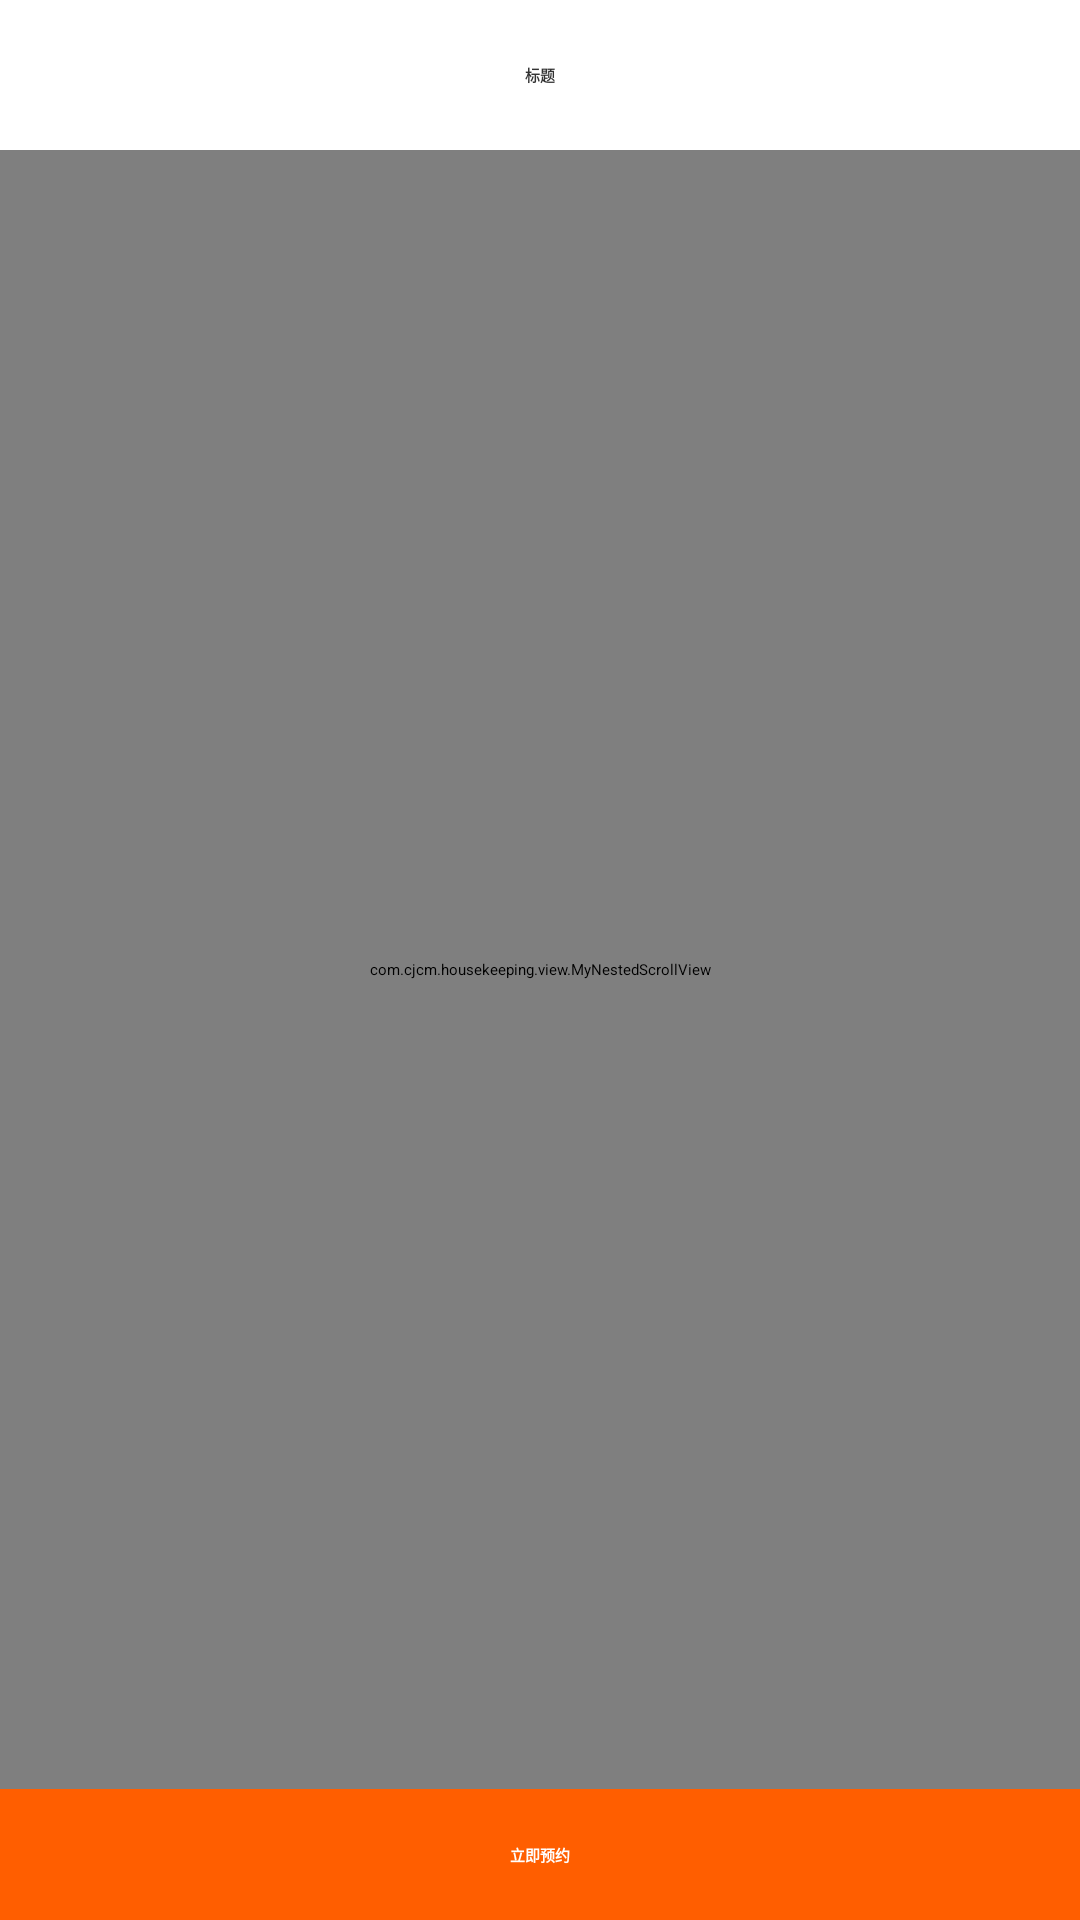

Layout XML and referenced resources for this Android screen:
<!-- AndroidManifest.xml: application theme AppTheme -->
<!-- res/layout/activity_product_detail.xml -->
<?xml version="1.0" encoding="utf-8"?>

<LinearLayout xmlns:android="http://schemas.android.com/apk/res/android"
    android:layout_width="match_parent"
    android:layout_height="match_parent"
    android:background="@color/windowBg"
    android:orientation="vertical">

    <include layout="@layout/layout_toolbar_1" />

    <com.cjcm.housekeeping.view.MyNestedScrollView
        android:layout_width="match_parent"
        android:layout_height="0dp"
        android:layout_weight="1">

        <LinearLayout
            android:layout_width="match_parent"
            android:layout_height="wrap_content"
            android:orientation="vertical">

            <com.youth.banner.Banner
                android:id="@+id/bannerView"
                android:layout_width="match_parent"
                android:layout_height="200dp" />

            <LinearLayout
                android:layout_width="match_parent"
                android:layout_height="wrap_content"
                android:background="@color/white"
                android:gravity="bottom"
                android:orientation="horizontal"
                android:paddingEnd="@dimen/dp_16"
                android:paddingStart="@dimen/dp_16"
                android:paddingTop="@dimen/dp_16">

                <TextView
                    android:id="@+id/tvName"
                    android:layout_width="wrap_content"
                    android:layout_height="wrap_content"
                    android:text="标题"
                    android:textColor="@color/color_3"
                    android:textSize="@dimen/sp_16"
                    android:textStyle="bold" />

                <View
                    android:layout_width="0dp"
                    android:layout_height="@dimen/dp_1"
                    android:layout_weight="1" />

                <TextView
                    android:id="@+id/tvType"
                    android:layout_width="wrap_content"
                    android:layout_height="wrap_content"
                    android:text="上门服务"
                    android:textColor="@color/color_8"
                    android:textSize="@dimen/sp_14" />

            </LinearLayout>


            <LinearLayout
                android:layout_width="match_parent"
                android:layout_height="wrap_content"
                android:background="@color/white"
                android:gravity="bottom"
                android:orientation="horizontal"
                android:paddingEnd="@dimen/dp_16"
                android:paddingStart="@dimen/dp_16"
                android:paddingTop="@dimen/dp_12">

                <TextView
                    android:layout_width="wrap_content"
                    android:layout_height="wrap_content"
                    android:text="¥"
                    android:textColor="@color/red"
                    android:textSize="@dimen/sp_16"
                    android:textStyle="bold" />

                <TextView
                    android:id="@+id/tvPrice"
                    android:layout_width="wrap_content"
                    android:layout_height="wrap_content"
                    android:layout_marginStart="@dimen/dp_2"
                    android:text="0"
                    android:textColor="@color/red"
                    android:textSize="@dimen/sp_24"
                    android:textStyle="bold" />

                <TextView
                    android:layout_width="wrap_content"
                    android:layout_height="wrap_content"
                    android:layout_marginStart="@dimen/dp_2"
                    android:text="元"
                    android:textColor="@color/color_8"
                    android:textSize="@dimen/sp_14" />

                <TextView
                    android:id="@+id/tvDanwei"
                    android:layout_width="wrap_content"
                    android:layout_height="wrap_content"
                    android:text="/平方"
                    android:textColor="@color/color_8"
                    android:textSize="@dimen/sp_14" />

                <View
                    android:layout_width="0dp"
                    android:layout_height="@dimen/dp_1"
                    android:layout_weight="1" />

                <TextView
                    android:layout_width="wrap_content"
                    android:layout_height="wrap_content"
                    android:text="月销"
                    android:textColor="@color/color_8"
                    android:textSize="@dimen/sp_14" />

                <TextView
                    android:id="@+id/tvCount"
                    android:layout_width="wrap_content"
                    android:layout_height="wrap_content"
                    android:layout_marginEnd="@dimen/dp_2"
                    android:layout_marginStart="@dimen/dp_2"
                    android:text="0"
                    android:textColor="@color/color_8"
                    android:textSize="@dimen/sp_14" />

                <TextView
                    android:layout_width="wrap_content"
                    android:layout_height="wrap_content"
                    android:text="单"
                    android:textColor="@color/color_8"
                    android:textSize="@dimen/sp_14" />

            </LinearLayout>

            <TextView
                android:id="@+id/tvInfo"
                android:layout_width="match_parent"
                android:layout_height="wrap_content"
                android:background="@color/white"
                android:paddingBottom="@dimen/dp_16"
                android:paddingEnd="@dimen/dp_16"
                android:paddingStart="@dimen/dp_16"
                android:paddingTop="@dimen/dp_16"
                android:text="描述"
                android:textColor="@color/color_5"
                android:textSize="@dimen/sp_14" />


            <android.support.v7.widget.RecyclerView
                android:id="@+id/recyclerView"
                android:layout_width="match_parent"
                android:layout_height="wrap_content"
                android:layout_marginTop="@dimen/dp_16"
                android:background="@color/white" />

        </LinearLayout>

    </com.cjcm.housekeeping.view.MyNestedScrollView>

    <TextView
        android:id="@+id/tvClickOrder"
        android:layout_width="match_parent"
        android:layout_height="wrap_content"
        android:background="@color/orange"
        android:clickable="true"
        android:focusable="true"
        android:foreground="?android:attr/selectableItemBackground"
        android:gravity="center"
        android:paddingBottom="@dimen/dp_18"
        android:paddingTop="@dimen/dp_18"
        android:text="立即预约"
        android:textColor="@color/white"
        android:textSize="@dimen/sp_16"
        android:textStyle="bold" />

</LinearLayout>
<!-- res/layout/layout_toolbar_1.xml (included above) -->
<?xml version="1.0" encoding="utf-8"?>

<RelativeLayout xmlns:android="http://schemas.android.com/apk/res/android"
    android:layout_width="match_parent"
    android:layout_height="@dimen/toolbar_height"
    android:background="@color/white">

    <TextView
        android:id="@+id/tvTitle"
        android:layout_width="wrap_content"
        android:layout_height="wrap_content"
        android:layout_centerInParent="true"
        android:text="标题"
        android:textColor="@color/color_3"
        android:textSize="@dimen/sp_16"
        android:textStyle="bold" />

    <ImageButton
        android:id="@+id/ibBack"
        android:layout_width="@dimen/toolbar_height"
        android:layout_height="@dimen/toolbar_height"
        android:background="?android:attr/actionBarItemBackground"
        android:clickable="true"
        android:contentDescription="@string/app_name"
        android:focusable="true"
        android:src="@mipmap/ic_action_back_black" />

</RelativeLayout>
<!-- resources referenced by this layout -->
<resources>
  <color name="color_3">#333333</color>
  <color name="color_5">#555555</color>
  <color name="color_8">#888888</color>
  <color name="orange">#ff5e00</color>
  <color name="red">#ff0000</color>
  <color name="white">#ffffff</color>
  <color name="windowBg">#f5f5f5</color>
  <dimen name="dp_1">1dp</dimen>
  <dimen name="dp_12">12dp</dimen>
  <dimen name="dp_16">16dp</dimen>
  <dimen name="dp_18">18dp</dimen>
  <dimen name="dp_2">2dp</dimen>
  <dimen name="sp_24">24sp</dimen>
  <dimen name="toolbar_height">50dp</dimen>
  <string name="app_name">捷洁家政</string>
  <style name="AppTheme" parent="QMUI.Compat.NoActionBar">
          
          <item name="colorPrimary">@color/colorPrimary</item>
          <item name="colorPrimaryDark">@color/colorPrimaryDark</item>
          <item name="colorAccent">@color/colorAccent</item>
      </style>
  <color name="colorPrimary">@color/app_color</color>
  <color name="colorPrimaryDark">@color/app_color_dark</color>
  <color name="colorAccent">@color/app_color_accent</color>
  <color name="app_color">#3f51b5</color>
  <color name="app_color_dark">#303f9f</color>
  <color name="app_color_accent">#ff4081</color>
</resources>
